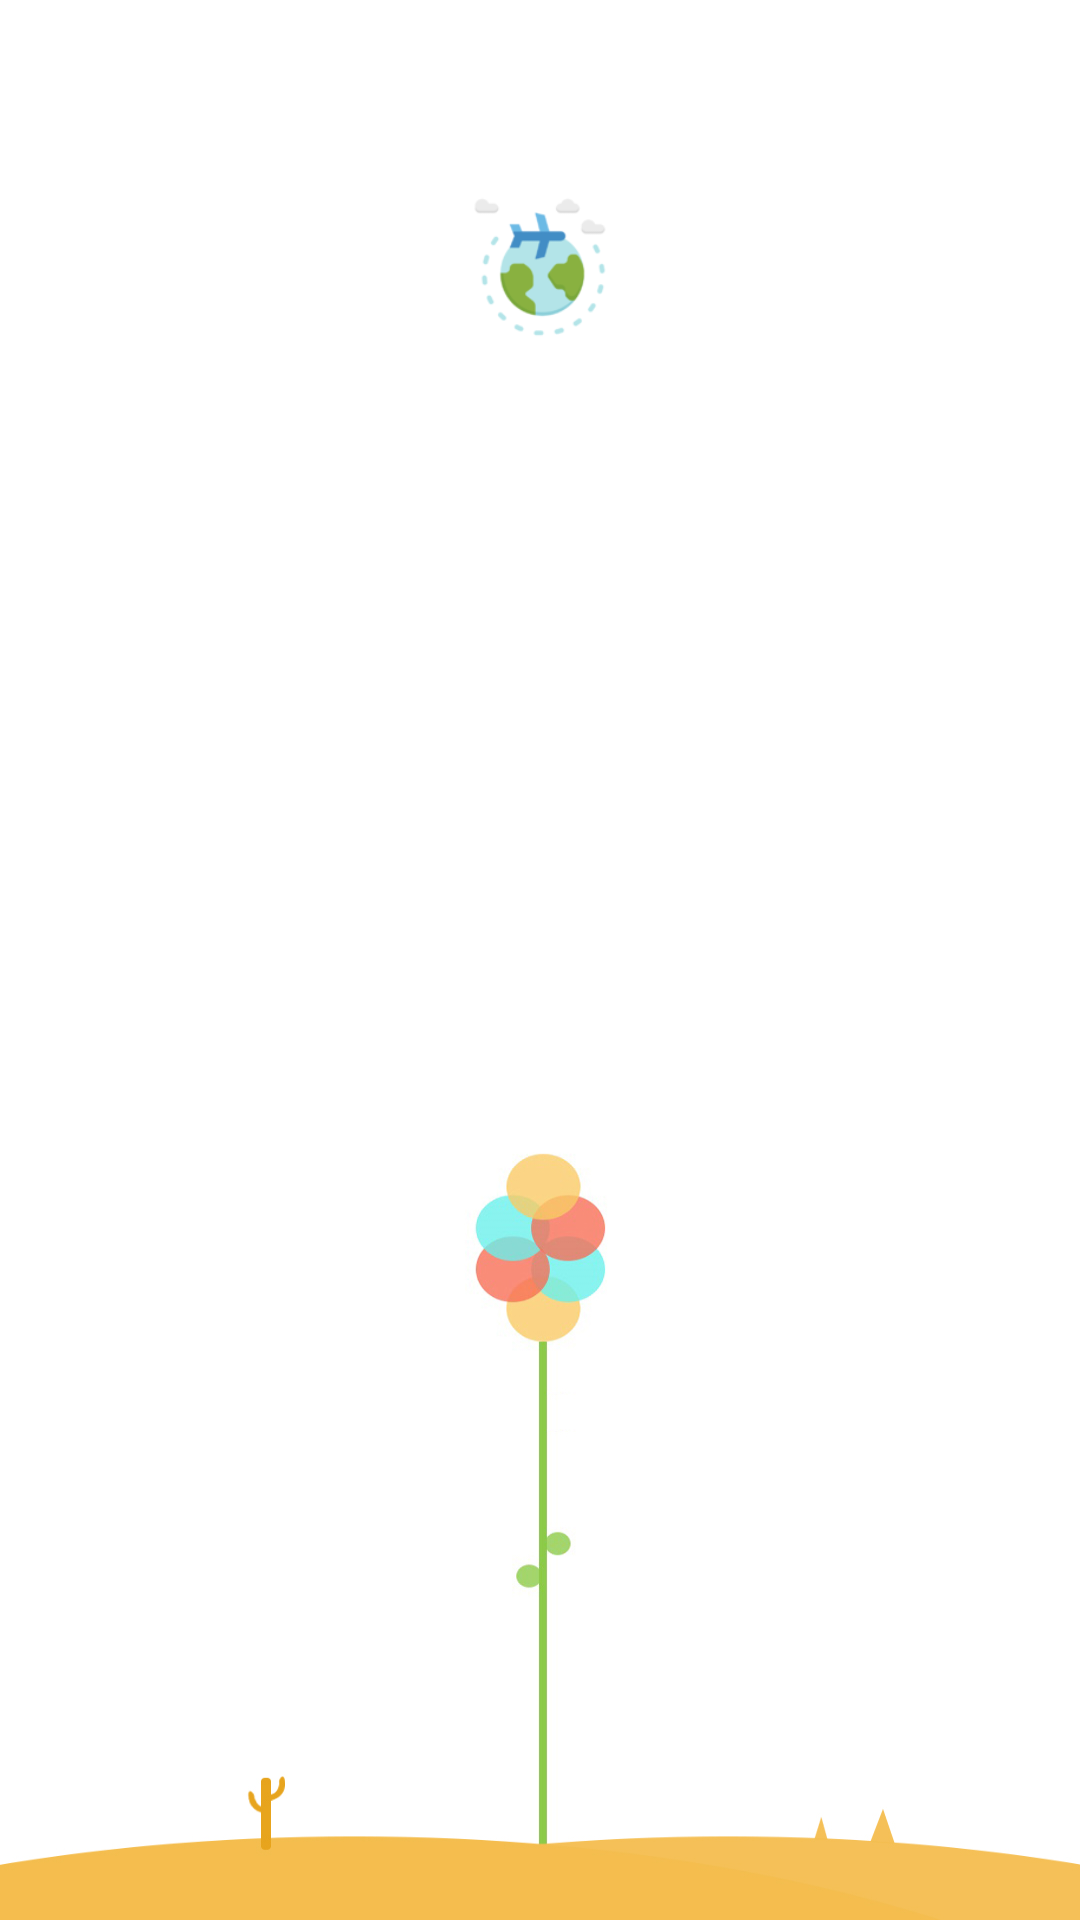

The Android layout XML behind this screen, and the referenced resources:
<!-- AndroidManifest.xml: activity theme fullScreen -->
<!-- res/layout/activity_welcome.xml -->
<?xml version="1.0" encoding="utf-8"?>
<FrameLayout xmlns:android="http://schemas.android.com/apk/res/android"
    xmlns:app="http://schemas.android.com/apk/res-auto"
    xmlns:tools="http://schemas.android.com/tools"
    android:layout_width="match_parent"
    android:layout_height="match_parent"
    android:background="@drawable/welcome"
    tools:context=".activitys.WelcomeActivity">

    <ImageView
        android:layout_width="@dimen/image_height_large"
        android:layout_height="@dimen/image_height_large"
        android:src="@drawable/logo"
        android:layout_gravity="center_horizontal"
        android:layout_marginTop="@dimen/margin_huge"
        />
</FrameLayout>
<!-- resources referenced by this layout -->
<resources>
  <dimen name="image_height_large">50dp</dimen>
  <dimen name="margin_huge">64dp</dimen>
  <!-- drawable logo: png bitmap (drawable, 9609 bytes) -->
  <!-- drawable welcome: png bitmap (drawable, 202714 bytes) -->
  <style name="fullScreen" parent="AppTheme">
          <item name="android:windowFullscreen">true</item>
      </style>
  <style name="AppTheme" parent="Theme.AppCompat.Light.DarkActionBar">
          
          
          
          
          
          
          
          <item name="windowNoTitle">true</item>
          <item name="windowActionBar">false</item>
          
          <item name="android:windowIsTranslucent">true</item>
      </style>
</resources>
